Dataset: SplittedDataNew (GitHub, vivekvenkyy/FetalHeartDetection). Classes: ARSA, AVSD, dilated cardiac sinus, ECIF, HLHS, LVOT, normal heart, TGA, VSD.

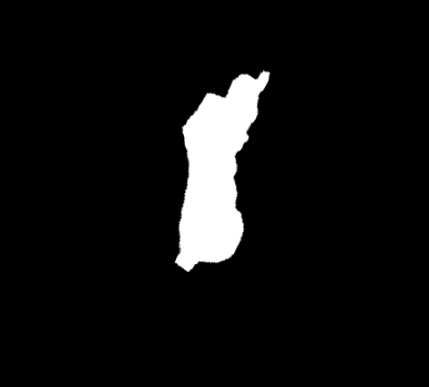
Label: TGA

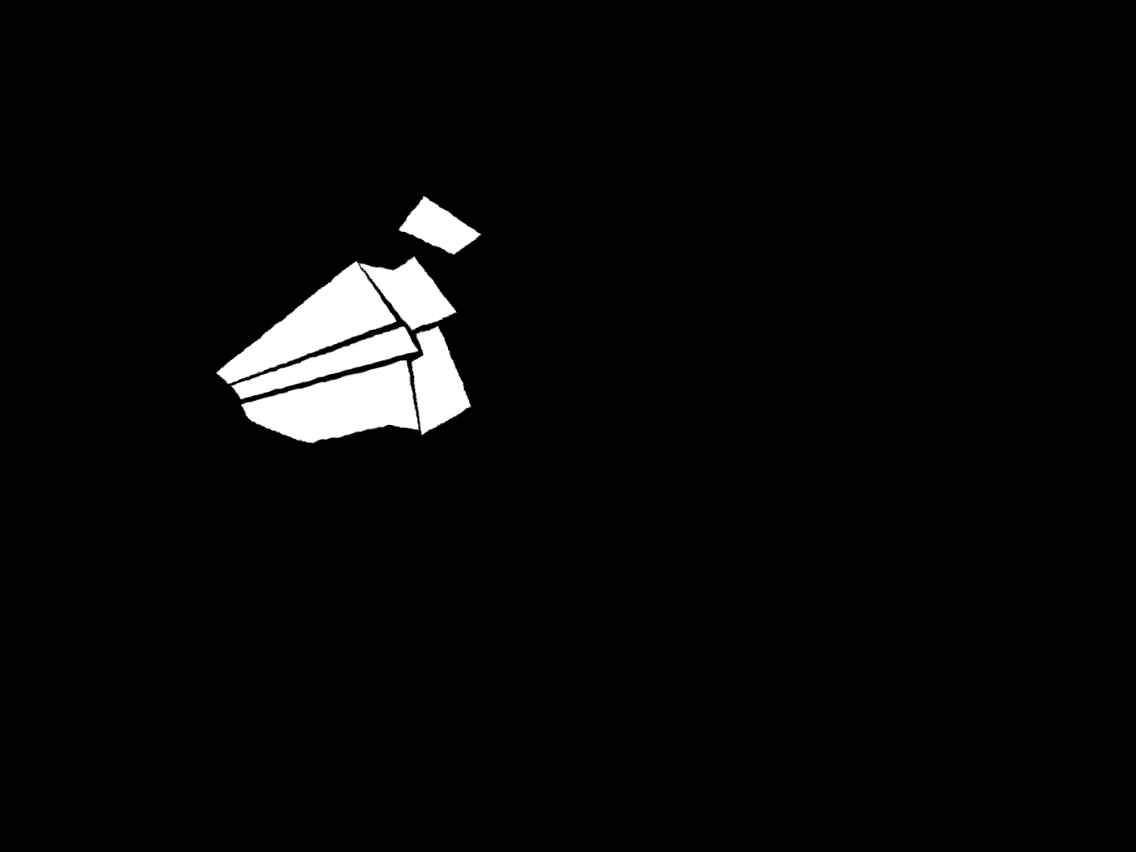
Label: VSD

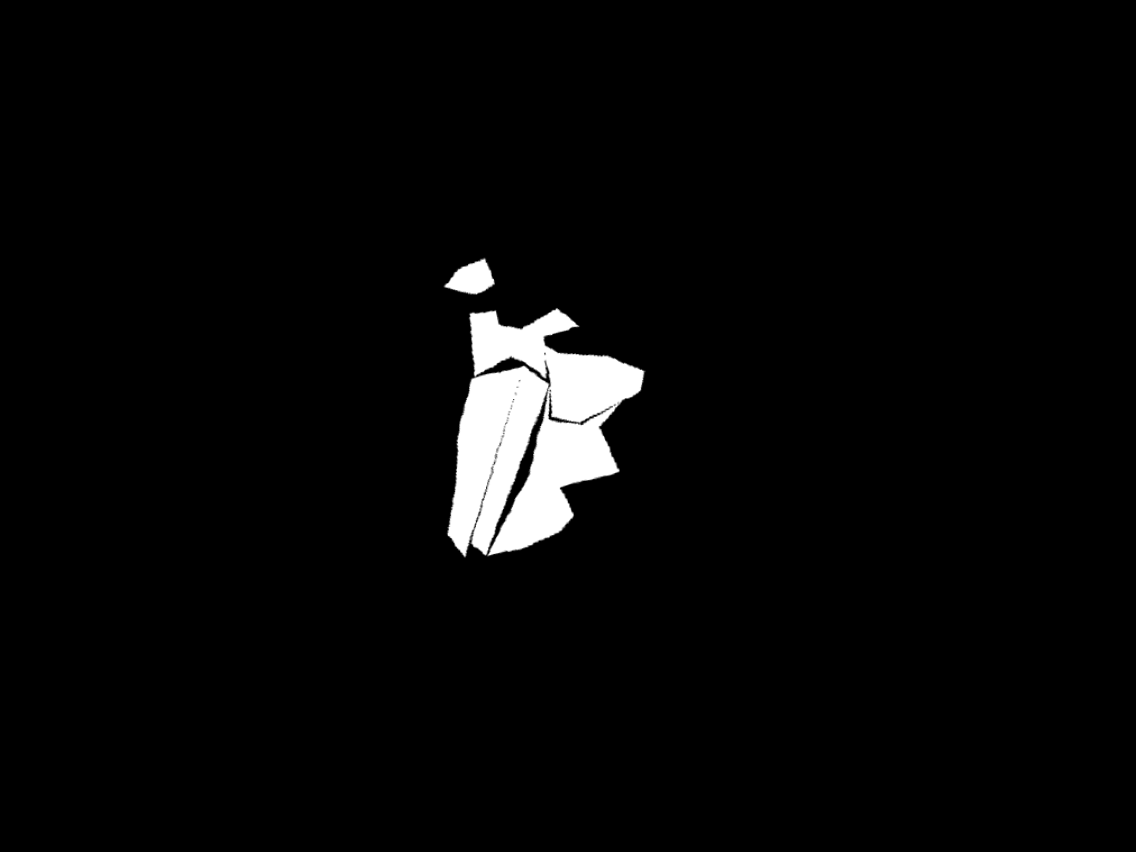
Label: HLHS

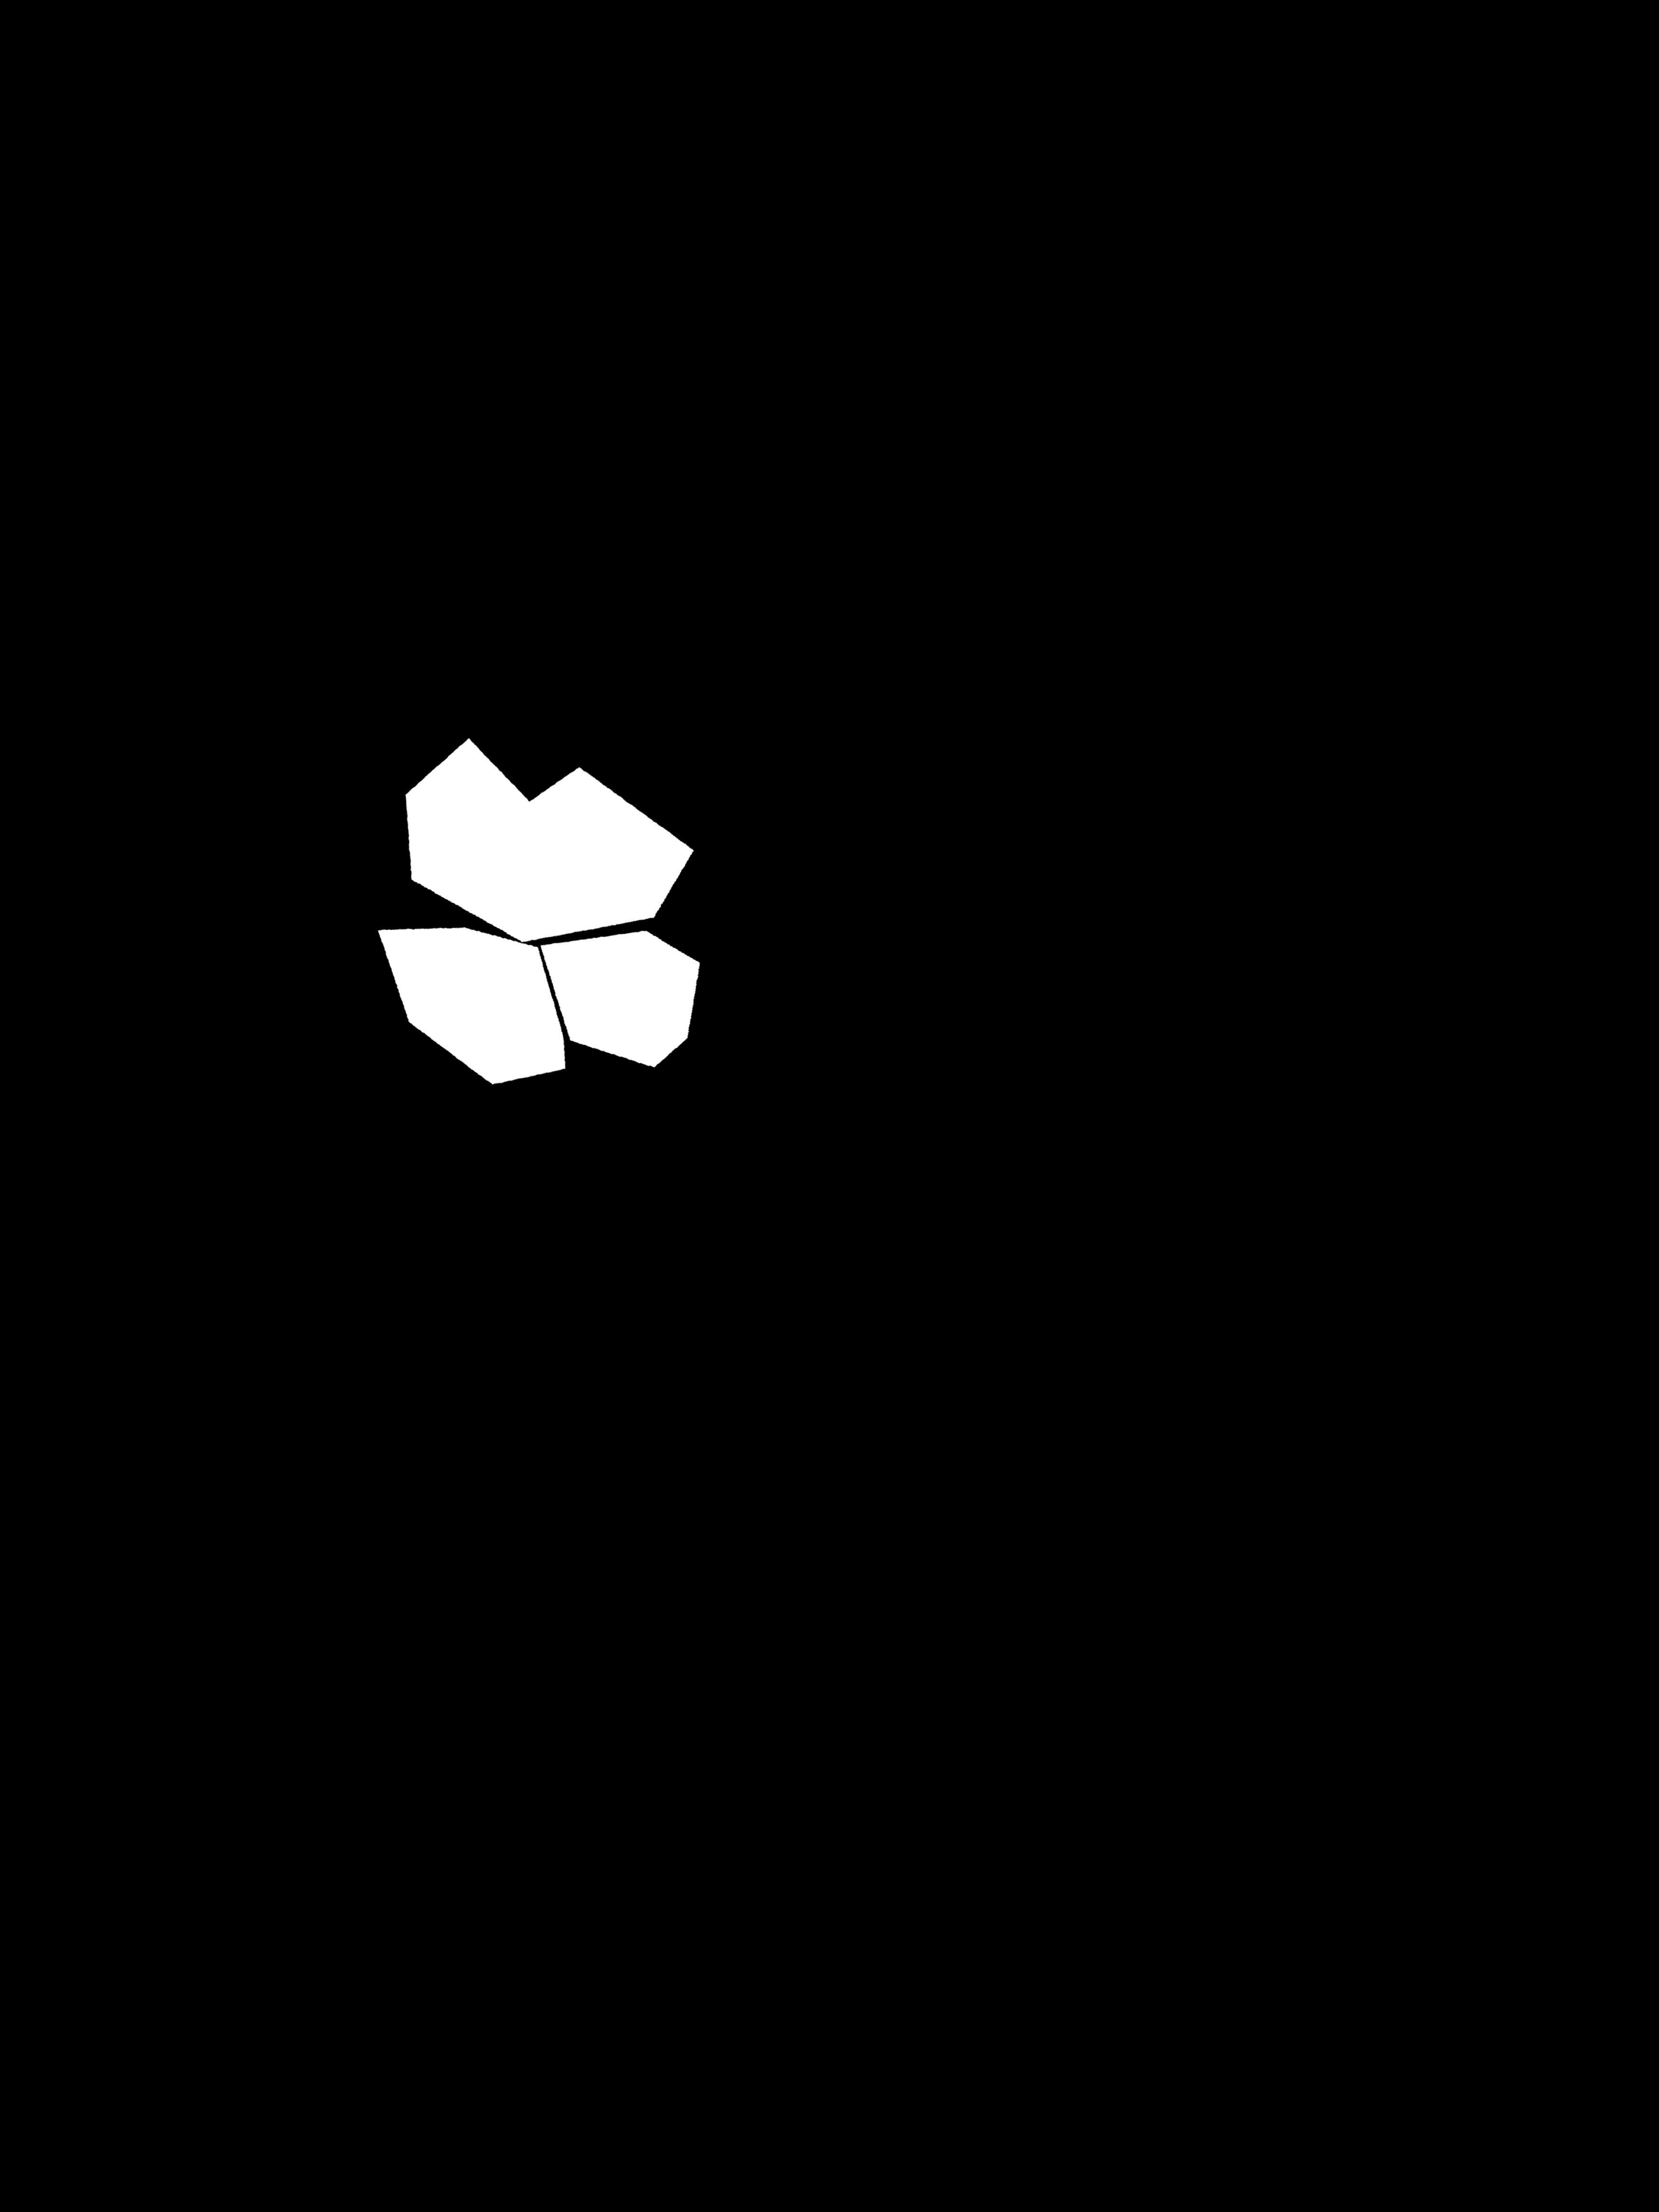
Label: dilated cardiac sinus

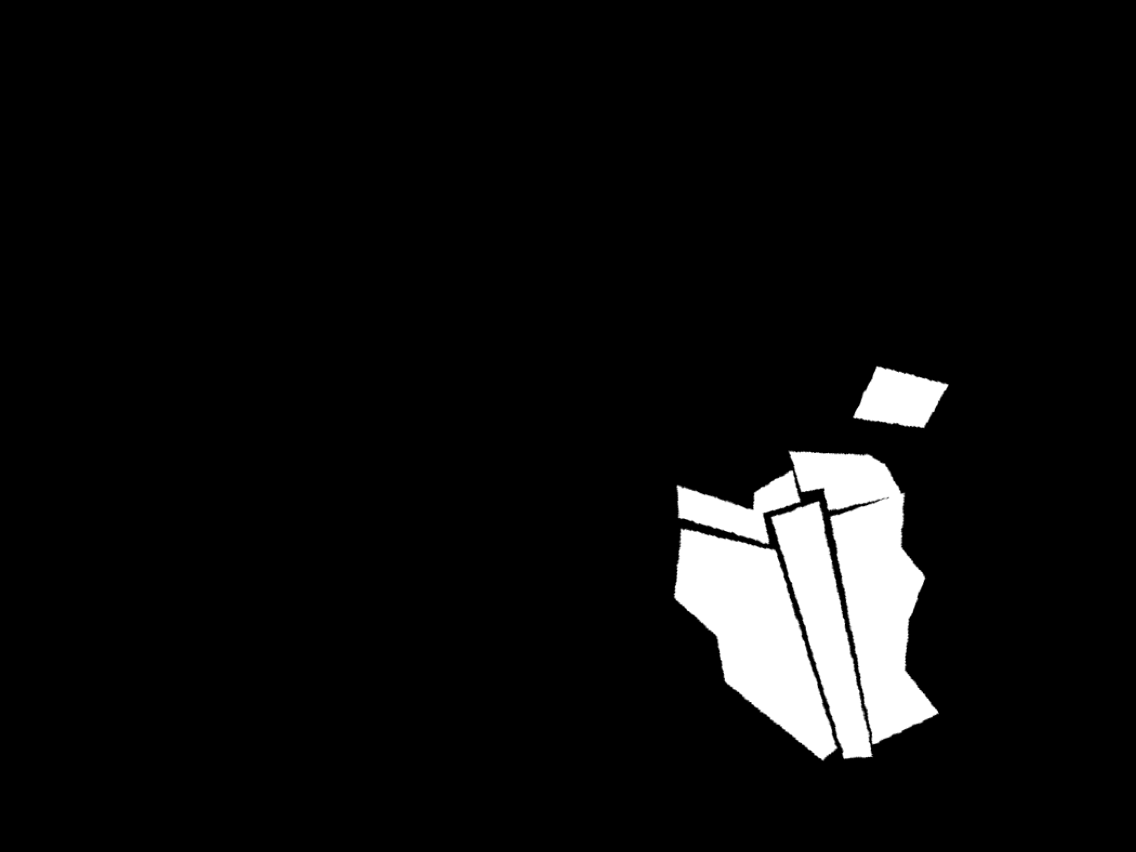
Label: AVSD

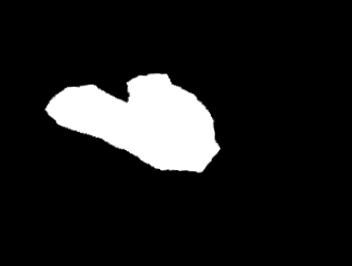
Label: ARSA
